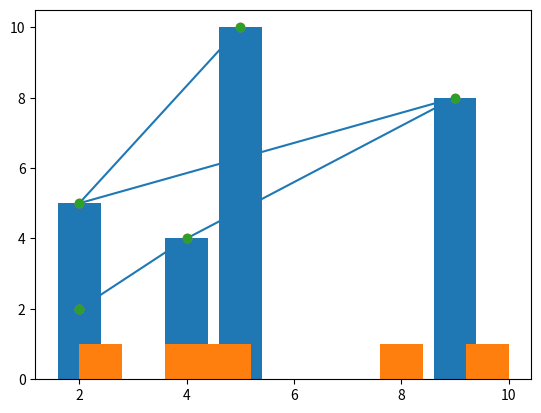

Reproduce this figure in Python.
from matplotlib import pyplot as plt

x = [5, 2, 9, 4, 2]
y = [10, 5, 8, 4, 2]

# Plot
plt.plot(x,y)
# Show the plot
plt.show()

#Bar plot
plt.bar(x,y)
plt.show()

#Histogram plot
plt.hist(y)
plt.show()

#Scatter plot
plt.scatter(x,y)
plt.show()

#Scatter plot 
plt.plot(x,y,'o')
plt.show()
